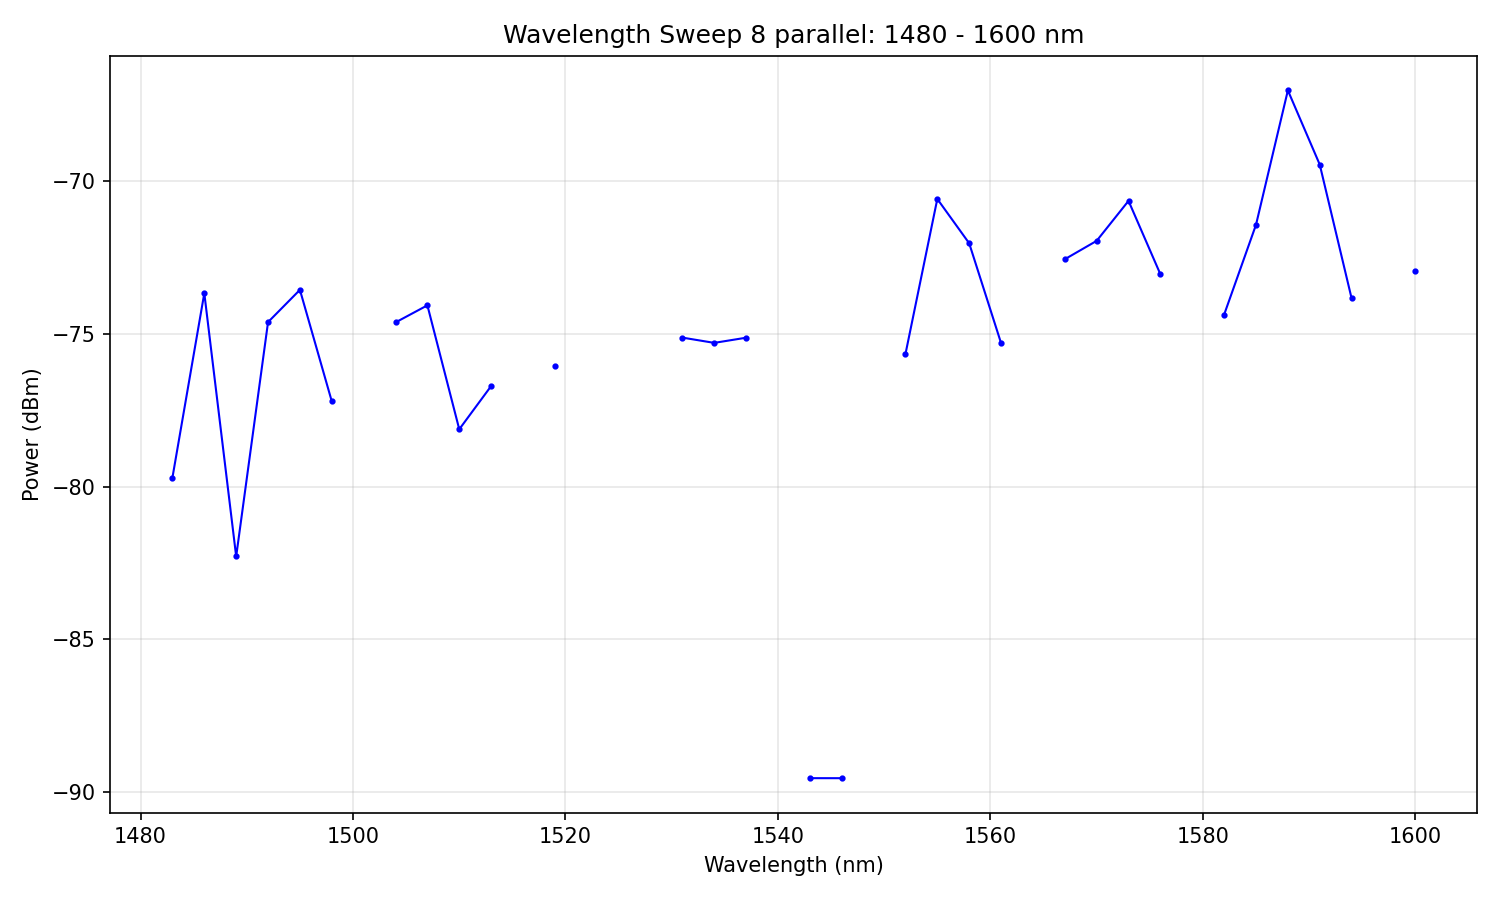

The file beside this chart, header and first rows:
# Wavelength Sweep
# Date: 2026-02-04 20:14:04
# Start: 1480 nm
# Stop: 1600 nm
# Step: 3 nm
# Points: 41
# Duration: 48.0 s
#
wavelength_nm, power_dBm
1480, -inf
1483, -79.71
1486, -73.67
1489, -82.29
1492, -74.61
1495, -73.55
1498, -77.21
1501, -inf
1504, -74.62
1507, -74.06
1510, -78.12
1513, -76.71
1516, -inf
1519, -76.04
1522, -inf
1525, -inf
1528, -inf
1531, -75.12
1534, -75.29
1537, -75.12
1540, -inf
1543, -89.55
1546, -89.55
1549, -inf
1552, -75.66
1555, -70.58
1558, -72.03
1561, -75.3
1564, -inf
1567, -72.55
1570, -71.95
1573, -70.64
1576, -73.04
1579, -inf
1582, -74.37
1585, -71.42
1588, -67.02
1591, -69.45
1594, -73.84
1597, -inf
1600, -72.93
